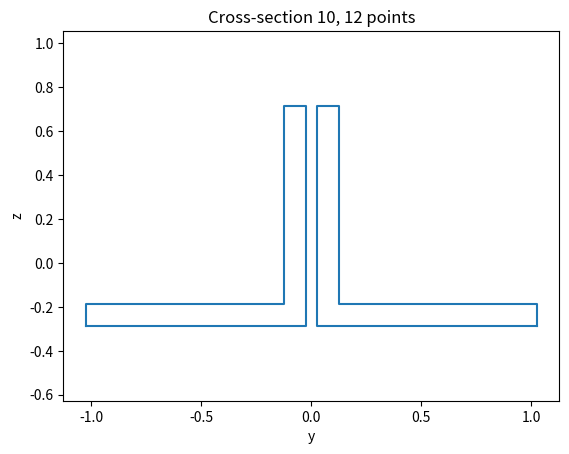
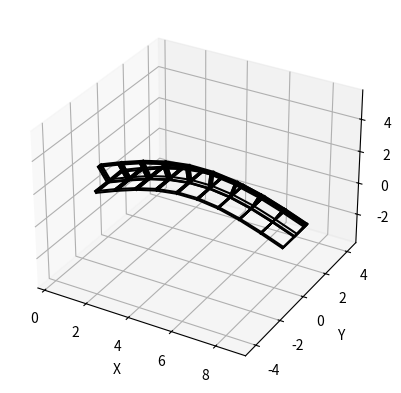

Source code (Python) for these figures, in order:
# -*- coding: utf-8 -*-
"""
Created on Sun Apr 17 09:14:17 2022

[redacted]
"""

import numpy as np
import scipy
from scipy.spatial.transform import Rotation as R
from scipy.spatial.transform import Slerp
import matplotlib.pyplot as plt
from mpl_toolkits import mplot3d


class CrossSection:
    """
    define cross section in the local coordinate system
    x is the direction perpendicular to the cross-section
    cross-sections are defined in yz plane
    """

    def __init__(self):
        """
        Member variables:
            C: Accumulative cross-section
            yz: Current cross-section's vertices
        """
        self.C = None
        self.yz = None

    def rectangle(self, b, h):
        """
        Create a rectangle cross-section.
        Args:
            b: Flange length
            h: Web length

        Returns:
            yz: rectangle cross-section's vertices coordinates
        """
        # Initialize an empty array for four vertices
        # Possible absolute value(s) for y
        # Possible absolute value(s) for z
        yz = np.zeros((4, 2))
        y0 = 0.5 * b
        z0 = 0.5 * h

        # The rows in yz are the coordinates (y,z).
        # Begin from the left-bottom corner and add other points counterclockwise
        yz[:, 0] = np.array([-y0, y0, y0, -y0])
        yz[:, 1] = np.array([-z0, -z0, z0, z0])

        # Update self.yz
        # Update self.C
        self.yz = yz
        self.add_current_section()
        return yz

    def w_beam(self, b, h, tf, tw):
        """
        Create a W-beam-shape cross-section
        Args:
            b: Flange length
            h: Web length
            tf: Flange thickness
            tw: Web thickness

        Returns:
            yz: W-beam cross-section's vertices coordinates
        """
        # Initialize an empty array for 12 vertices
        # Possible absolute value(s) for y
        # Possible absolute value(s) for z
        yz = np.zeros((12, 2))
        y0, y1 = 0.5 * b, 0.5 * tw
        z0, z1 = 0.5 * h, 0.5 * h - tf

        # The rows in yz are the coordinates (y,z).
        # Begin from the left-bottom corner and add other points counterclockwise
        yz[:, 0] = np.array([-y0, y0, y0, y1, y1, y0, y0, -y0, -y0, -y1, -y1, -y0])
        yz[:, 1] = np.array([-z0, -z0, -z1, -z1, z1, z1, z0, z0, z1, z1, -z1, -z1])

        # Update self.yz
        # Update self.C
        self.yz = yz
        self.add_current_section()
        return yz

    def l_beam(self, b, h, tf, tw):
        """
        Create a L-shape cross-section.
        Args:
            b: Flange length
            h: Web length
            tf: Flange thickness
            tw: Web thickness

        Returns:
            yz: L-beam cross-section's vertices coordinates
        """
        # Initialize an empty array for 12 vertices
        # Possible absolute value(s) for y
        # Possible absolute value(s) for z
        # Assume the initial origin is at the middle of L-beam
        yz = np.zeros((6, 2))
        y0, y1 = 0.5 * b, 0.5 * b - tw
        z0, z1 = 0.5 * h, 0.5 * h - tf

        # Calculate the location of center of mass
        A1, A2 = h*tw, (b-tw)*tf
        c1, c2 = np.array([-y0+tw/2, 0]), np.array([tw/2, -z0+tf/2])
        c = (A1*c1+A2*c2)/(A1+A2)

        # The rows in yz are the coordinates (y,z).
        # Begin from the left-bottom corner and add other points counterclockwise
        yz[:, 0] = np.array([-y0, y0, y0, -y1, -y1, -y0]) - c[0]
        yz[:, 1] = np.array([-z0, -z0, -z1, -z1, z0, z0]) - c[1]
        self.yz = yz
        self.add_current_section()
        return yz

    def wt_beam(self, b, h, tf, tw):
        """
        Create a T-shape cross-section.
        Args:
            b: Flange length
            h: Web length
            tf: Flange thickness
            tw: Web thickness

        Returns:
            yz: WT-beam cross-section's vertices coordinates
        """
        # Initialize an empty array for 8 vertices
        # Possible absolute value(s) for y
        # Possible absolute value(s) for z
        # Assume the initial origin is at the middle of WT-beam
        yz = np.zeros((8, 2))
        y0, y1 = 0.5 * b, 0.5 * tw
        z0, z1 = 0.5 * h, 0.5 * h - tf

        # Calculate the location of center of mass
        A1, A2 = b*tf, (h-tf)*tw
        c_z1, c_z2 = -z0+tf/2, tw/2
        c_z = (A1*c_z1 + A2*c_z2)/(A1+A2)

        # The rows in yz are the coordinates (y,z).
        # Begin from the left-bottom corner and add other points counterclockwise
        yz[:, 0] = np.array([-y0, y0, y0, y1, y1, -y1, -y1, -y0])
        yz[:, 1] = np.array([-z0, -z0, -z1, -z1, z0, z0, -z1, -z1]) - c_z
        self.yz = yz
        self.add_current_section()
        return yz

    def double_l_beam(self, b, h, tf, tw, d):
        """
        Create a 2L-beams cross-section.
        Args:
            b: Flange length
            h: Web length
            tf: Flange thickness
            tw: Web thickness
            d: Distance between two L-beams

        Returns:
            yz: 2L-beam cross-section's vertices coordinates
        """
        # Initialize an empty array for 12 vertices, 6 for each L-beam
        # Possible absolute value(s) for y
        # Possible absolute value(s) for z
        # Assume the initial origin is at the middle of 2L-beam
        yz = np.zeros((12, 2))
        y0, y1, y2 = 0.5 * d, 0.5 * d + b, 0.5 * d + tw
        z0, z1 = 0.5 * h, 0.5 * h - tf

        # Calculate the location of center of mass
        A1, A2 = h * tw, (b - tw) * tf
        c_z1, c_z2 = 0, -z0 + tf / 2
        c_z = (A1 * c_z1 + A2 * c_z2) / (A1 + A2)

        # The rows in yz are the coordinates (y,z)
        # The first half begins from the left-bottom corner and add other points counterclockwise
        # The second half and the first half are symmetric about the z axis
        yz[:, 0] = np.array([-y1, -y0, -y0, -y2, -y2, -y1, y1, y0, y0, y2, y2, y1])
        yz[:, 1] = np.array([-z0, -z0, z0, z0, -z1, -z1, -z0, -z0, z0, z0, -z1, -z1]) - c_z
        self.yz = yz
        self.add_current_section()
        return yz

    def hss_beam(self, b, h, w):
        """
        Create a square hollow structural(HSS) beam cross-section.
        Args:
            b: Flange length
            h: Web length
            w: Width

        Returns:
            yz: HSS-beam cross-section's vertices coordinates
        """
        # Initialize an empty array for 8 vertices, 4 for inside and outside rectangles
        # Possible absolute value(s) for y
        # Possible absolute value(s) for z
        yz = np.zeros((8, 2))
        y0, y1 = b/2, b/2 - w
        z0, z1 = h/2, h/2 - w

        # The rows in yz are the coordinates (y,z).
        # Begin from the left-bottom corner and add other points counterclockwise
        yz[:, 0] = np.array([-y0, y0, y0, -y0, -y1, y1, y1, -y1])
        yz[:, 1] = np.array([-z0, -z0, z0, z0, -z1, -z1, z1, z1])
        self.yz = yz
        self.add_current_section()
        return yz

    def pipe(self, r, w=0, inner=True, n=100):
        """
        Create a pipe cross-section.
        Args:
            r: Outer radius
            w: Width
            inner: Boolean
                Inner==True, create mesh for the inner side of the cross-section
                Inner==False, create outside only
            n: Number of points on circle

        Returns:
            yz: Pipe cross-section's vertices coordinates
        """
        # Initialize angles between 0 to 2*pi
        theta = np.linspace(0, 2 * np.pi, n)

        if inner:
            yz = np.zeros((2 * n, 2))
            # Create the ring's coordinates
            yz[:, 0] = np.hstack([r * np.cos(theta), (r - w) * np.cos(theta)])
            yz[:, 1] = np.hstack([r * np.sin(theta), (r - w) * np.sin(theta)])
        else:
            yz = np.zeros((n, 2))
            # Create the circle's coordinates
            yz[:, 0] = r * np.cos(theta)
            yz[:, 1] = r * np.sin(theta)

        self.yz = yz
        self.add_current_section()
        return yz

    def add_current_section(self):
        """
        Update self.C by adding the current section
        """
        # Reshape yz from 2D to 3D.
        yz = self.yz.reshape((1, self.yz.shape[0], self.yz.shape[1]))
        if self.C is None:
            self.C = yz
        else:
            # Add the current section to C along axis = 0.
            self.C = np.concatenate((self.C, yz), 0)

    def show(self, double=False):
        """
        Plot the current cross-section of given class
        Args:
            double: Boolean
                when double == True, there are two graphics in a figure

        Returns:
            The cross-section view of the class
        """
        # m is the number of vertices
        m = self.yz.shape[0]
        half_m = int(m/2)
        plt.figure()

        # idx is a 1D numpy array represents the index of points with shape (n,) with value [0, ..., n-1, 0]
        # n is the number of vertices in an individual graphic
        # The figure connect the vertices sequentially, and connect the last point to the first
        if double:
            idx = np.mod(np.arange(half_m + 1), half_m)
            plt.plot(self.yz[idx, 0], self.yz[idx, 1])
            plt.plot(self.yz[idx+half_m, 0], self.yz[idx+half_m, 1], color='#1f77b4')
        else:
            idx = np.mod(np.arange(m + 1), m)
            plt.plot(self.yz[idx, 0], self.yz[idx, 1])

        plt.xlabel('y')
        plt.ylabel('z')
        plt.axis('equal')
        plt.title("Cross-section {:d}, {:d} points".format(self.C.shape[0], self.C.shape[1]))
        plt.show()



class Member:
    def __init__(self, C, t=None, quat=None):
        """

        Args:
            C: The accumulative cross-section got from an CrossSection instance
            t: Translation of the cross-sections
            quat: Rotation in quaternion of the cross-sections

        Member variables:
            n: Number of cross-sections in the instance
            npts: Vertices number of one cross-section
            t: Translation of the cross-sections
            r: Rotation instance
            v: list of three-tuples represented the coordinates in 3D
            f: list of
        """
        self.n = C.shape[0]
        self.npts = C.shape[1]
        if t is None:
            t = np.zeros((self.n, 3))
            t[:, 0] = np.arange(self.n)
        self.t = t

        if quat is None:
            quat = np.zeros((self.n, 4))
            quat[:, 3] = 1.  # quaternion is (x,y,z,w)
        self.r = R.from_quat(quat)

        self.v = []
        self.f = []

        xyz = np.zeros((self.npts, 3))
        for i in range(self.n):
            xyz[:, 1:] = C[i, :, :]
            c = self.r[i].apply(xyz) + self.t[np.zeros(self.npts, dtype=int) + i, :]
            self.v = self.v + [(c[k, 0], c[k, 1], c[k, 2]) for k in range(self.npts)]
            if i > 0:
                m = self.npts * (i - 1)
                idx1 = np.arange(m, m + self.npts)
                idx2 = np.arange(m + self.npts, m + 2 * self.npts)
                self.f = self.f + [(idx1[k], idx1[np.mod(k + 1, self.npts)], idx2[np.mod(k + 1, self.npts)], idx2[k])
                                   for k in range(self.npts)]

    def show(self):
        v = np.array(self.v)
        plt.figure()
        ax = plt.axes(projection='3d')
        for f in self.f:
            idxv = np.array(f)
            ax.plot3D(v[idxv, 0], v[idxv, 1], v[idxv, 2], 'k')

        vmin = v.min(0)
        vmax = v.max(0)
        ctr = (vmin + vmax) / 2.
        half = (vmax - vmin).max() / 2.
        ax.set_xlim((ctr[0] - half, ctr[0] + half))
        ax.set_ylim((ctr[1] - half, ctr[1] + half))
        ax.set_zlim((ctr[2] - half, ctr[2] + half))
        ax.set_xlabel('X')
        ax.set_ylabel('Y')
        ax.set_zlabel('Z')
        plt.show()


if __name__ == "__main__":
    cs = CrossSection()
    n = 10
    # create constant rectangular cross section
    for i in range(n):
        # cs.wt_beam(1.0, 1.0, 0.1, 0.1)
        cs.double_l_beam(1, 1, 0.1, 0.1, 0.05)
        # cs.hss_beam(1, 1, 0.2)
        # cs.pipe(3, 1)
    # cs.show()
    cs.show(double=True)

    # define arbitrary cross-sectional translation and rotation
    t = np.zeros((n, 3))
    t[:, 0] = np.arange(n)
    a = 1.5
    omega = np.pi / (n - 1)
    t[:, 2] = np.sin(omega * np.arange(n)) * a
    rotvec = np.zeros((n, 3))
    rotvec[:, 1] = -np.arctan(omega * a * np.cos(omega * np.arange(n)))
    Rot = R.from_rotvec(rotvec)

    m = Member(cs.C, t, Rot.as_quat())
    m.show()
